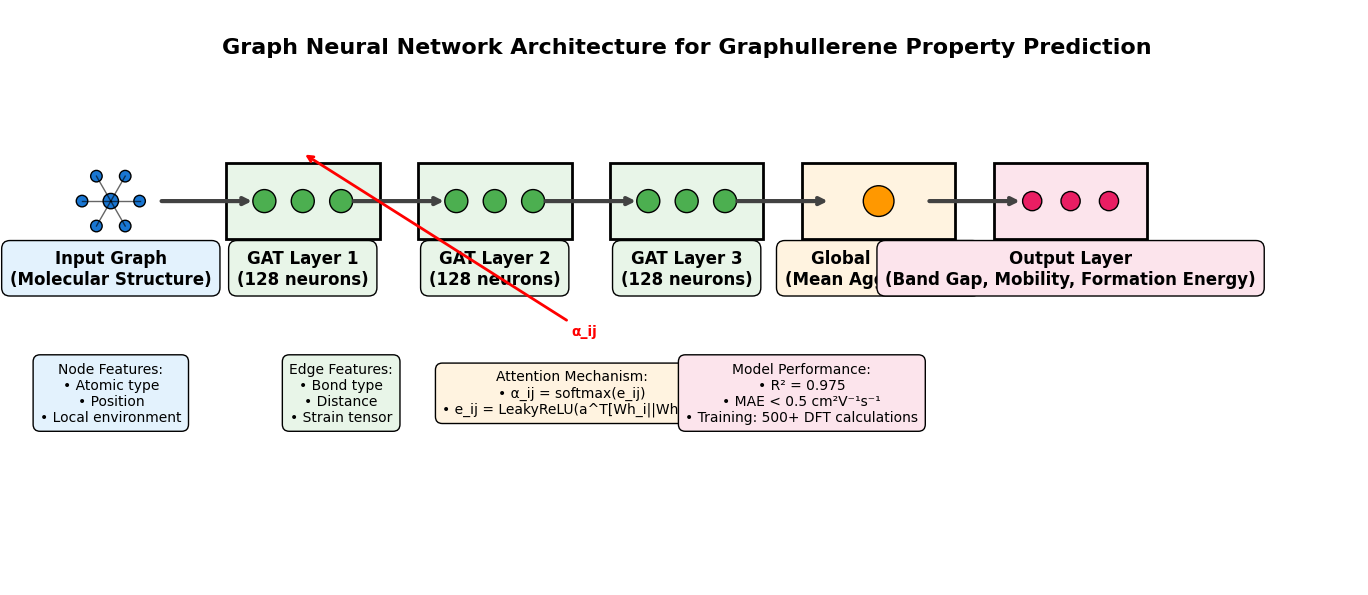
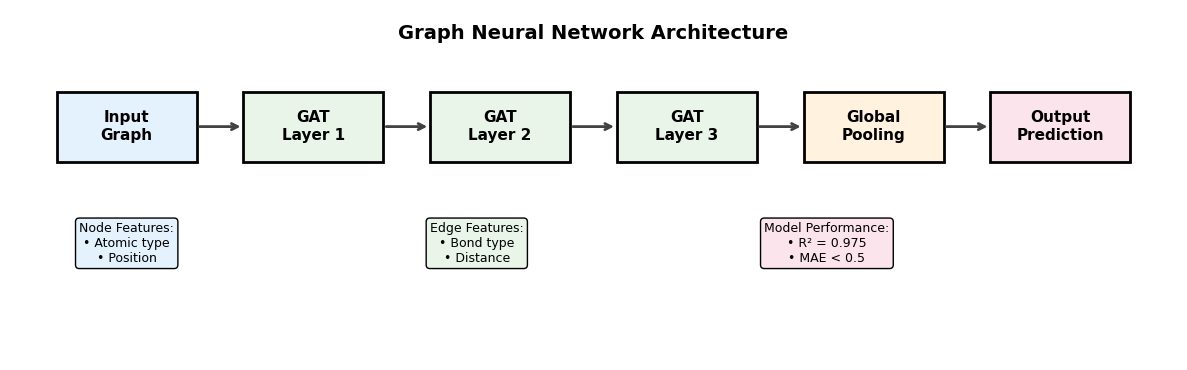

Python code for these plots, in order:
#!/usr/bin/env python3
"""
Professional GNN Architecture Visualizer for Graphullerene Research
重新设计更清晰、更专业的GNN模型架构图

基于draw_convnet.py改编，专门用于绘制GNN模型架构图
"""

import os
import numpy as np
import matplotlib.pyplot as plt
plt.rcdefaults()
from matplotlib.lines import Line2D
from matplotlib.patches import Rectangle, Circle, FancyBboxPatch, Arrow
from matplotlib.patches import Polygon
import matplotlib.patches as mpatches

# PRL标准设置
plt.rcParams['font.family'] = 'sans-serif'
plt.rcParams['font.sans-serif'] = ['Arial', 'DejaVu Sans', 'Liberation Sans']
plt.rcParams['font.size'] = 11

def draw_clean_gnn_architecture():
    """绘制清晰简洁的GNN架构图"""
    fig, ax = plt.subplots(figsize=(14, 8))
    
    # 定义颜色方案
    colors = {
        'input': '#E3F2FD',      # 浅蓝色
        'gat': '#E8F5E8',       # 浅绿色
        'pool': '#FFF3E0',      # 浅橙色
        'output': '#FCE4EC',    # 浅粉色
        'arrow': '#424242',     # 深灰色
        'text': '#212121'       # 深黑色
    }
    
    # 清除背景
    ax.set_facecolor('white')
    
    # 定义层的位置和尺寸
    layer_width = 80
    layer_height = 40
    layer_spacing = 100
    
    # 输入层
    input_x = 50
    input_y = 200
    
    # 绘制分子图（简化版）
    center = [input_x, input_y]
    radius = 15
    
    # 中心节点
    ax.add_patch(Circle(center, 4, facecolor='#1976D2', edgecolor='black', linewidth=1))
    
    # 周围节点
    angles = np.linspace(0, 2*np.pi, 6, endpoint=False)
    for angle in angles:
        x = center[0] + radius * np.cos(angle)
        y = center[1] + radius * np.sin(angle)
        ax.add_patch(Circle([x, y], 3, facecolor='#1976D2', edgecolor='black', linewidth=1))
        # 连接线
        ax.plot([center[0], x], [center[1], y], 'k-', linewidth=1, alpha=0.6)
    
    # 输入层标签
    ax.text(input_x, input_y - 35, 'Input Graph\n(Molecular Structure)', 
            ha='center', va='center', fontsize=12, fontweight='bold',
            bbox=dict(boxstyle="round,pad=0.5", facecolor=colors['input'], edgecolor='black'))
    
    # GAT层1
    gat1_x = input_x + layer_spacing
    gat1_y = input_y
    
    # 绘制GAT层
    gat_rect = Rectangle((gat1_x - layer_width/2, gat1_y - layer_height/2), 
                        layer_width, layer_height, 
                        facecolor=colors['gat'], edgecolor='black', linewidth=2)
    ax.add_patch(gat_rect)
    
    # GAT层内部结构
    for i in range(3):
        x_pos = gat1_x - 20 + i * 20
        y_pos = gat1_y
        ax.add_patch(Circle([x_pos, y_pos], 6, facecolor='#4CAF50', edgecolor='black', linewidth=1))
    
    ax.text(gat1_x, gat1_y - 35, 'GAT Layer 1\n(128 neurons)', 
            ha='center', va='center', fontsize=12, fontweight='bold',
            bbox=dict(boxstyle="round,pad=0.5", facecolor=colors['gat'], edgecolor='black'))
    
    # GAT层2
    gat2_x = gat1_x + layer_spacing
    gat2_y = input_y
    
    gat_rect2 = Rectangle((gat2_x - layer_width/2, gat2_y - layer_height/2), 
                         layer_width, layer_height, 
                         facecolor=colors['gat'], edgecolor='black', linewidth=2)
    ax.add_patch(gat_rect2)
    
    for i in range(3):
        x_pos = gat2_x - 20 + i * 20
        y_pos = gat2_y
        ax.add_patch(Circle([x_pos, y_pos], 6, facecolor='#4CAF50', edgecolor='black', linewidth=1))
    
    ax.text(gat2_x, gat2_y - 35, 'GAT Layer 2\n(128 neurons)', 
            ha='center', va='center', fontsize=12, fontweight='bold',
            bbox=dict(boxstyle="round,pad=0.5", facecolor=colors['gat'], edgecolor='black'))
    
    # GAT层3
    gat3_x = gat2_x + layer_spacing
    gat3_y = input_y
    
    gat_rect3 = Rectangle((gat3_x - layer_width/2, gat3_y - layer_height/2), 
                         layer_width, layer_height, 
                         facecolor=colors['gat'], edgecolor='black', linewidth=2)
    ax.add_patch(gat_rect3)
    
    for i in range(3):
        x_pos = gat3_x - 20 + i * 20
        y_pos = gat3_y
        ax.add_patch(Circle([x_pos, y_pos], 6, facecolor='#4CAF50', edgecolor='black', linewidth=1))
    
    ax.text(gat3_x, gat3_y - 35, 'GAT Layer 3\n(128 neurons)', 
            ha='center', va='center', fontsize=12, fontweight='bold',
            bbox=dict(boxstyle="round,pad=0.5", facecolor=colors['gat'], edgecolor='black'))
    
    # 全局池化层
    pool_x = gat3_x + layer_spacing
    pool_y = input_y
    
    pool_rect = Rectangle((pool_x - layer_width/2, pool_y - layer_height/2), 
                         layer_width, layer_height, 
                         facecolor=colors['pool'], edgecolor='black', linewidth=2)
    ax.add_patch(pool_rect)
    
    # 池化层内部
    ax.add_patch(Circle([pool_x, pool_y], 8, facecolor='#FF9800', edgecolor='black', linewidth=1))
    
    ax.text(pool_x, pool_y - 35, 'Global Pooling\n(Mean Aggregation)', 
            ha='center', va='center', fontsize=12, fontweight='bold',
            bbox=dict(boxstyle="round,pad=0.5", facecolor=colors['pool'], edgecolor='black'))
    
    # 输出层
    output_x = pool_x + layer_spacing
    output_y = input_y
    
    output_rect = Rectangle((output_x - layer_width/2, output_y - layer_height/2), 
                          layer_width, layer_height, 
                          facecolor=colors['output'], edgecolor='black', linewidth=2)
    ax.add_patch(output_rect)
    
    # 输出层内部
    for i in range(3):
        x_pos = output_x - 20 + i * 20
        y_pos = output_y
        ax.add_patch(Circle([x_pos, y_pos], 5, facecolor='#E91E63', edgecolor='black', linewidth=1))
    
    ax.text(output_x, output_y - 35, 'Output Layer\n(Band Gap, Mobility, Formation Energy)', 
            ha='center', va='center', fontsize=12, fontweight='bold',
            bbox=dict(boxstyle="round,pad=0.5", facecolor=colors['output'], edgecolor='black'))
    
    # 添加连接箭头
    arrow_positions = [
        (input_x + 25, input_y, gat1_x - 25, gat1_y),
        (gat1_x + 25, gat1_y, gat2_x - 25, gat2_y),
        (gat2_x + 25, gat2_y, gat3_x - 25, gat3_y),
        (gat3_x + 25, gat3_y, pool_x - 25, pool_y),
        (pool_x + 25, pool_y, output_x - 25, output_y)
    ]
    
    for start_x, start_y, end_x, end_y in arrow_positions:
        ax.annotate('', xy=(end_x, end_y), xytext=(start_x, start_y),
                   arrowprops=dict(arrowstyle='->', lw=3, color=colors['arrow']))
    
    # 添加特征说明（右侧）
    feature_x = 50
    feature_y = 100
    
    # 节点特征
    ax.text(feature_x, feature_y, 'Node Features:\n• Atomic type\n• Position\n• Local environment', 
            ha='center', va='center', fontsize=10,
            bbox=dict(boxstyle="round,pad=0.5", facecolor=colors['input'], edgecolor='black'))
    
    # 边特征
    ax.text(feature_x + 120, feature_y, 'Edge Features:\n• Bond type\n• Distance\n• Strain tensor', 
            ha='center', va='center', fontsize=10,
            bbox=dict(boxstyle="round,pad=0.5", facecolor=colors['gat'], edgecolor='black'))
    
    # 注意力机制
    ax.text(feature_x + 240, feature_y, 'Attention Mechanism:\n• α_ij = softmax(e_ij)\n• e_ij = LeakyReLU(a^T[Wh_i||Wh_j])', 
            ha='center', va='center', fontsize=10,
            bbox=dict(boxstyle="round,pad=0.5", facecolor=colors['pool'], edgecolor='black'))
    
    # 模型性能
    ax.text(feature_x + 360, feature_y, 'Model Performance:\n• R² = 0.975\n• MAE < 0.5 cm²V⁻¹s⁻¹\n• Training: 500+ DFT calculations', 
            ha='center', va='center', fontsize=10,
            bbox=dict(boxstyle="round,pad=0.5", facecolor=colors['output'], edgecolor='black'))
    
    # 添加注意力权重箭头
    ax.annotate('α_ij', xy=(gat1_x, gat1_y + 25), xytext=(feature_x + 240, feature_y + 30),
               arrowprops=dict(arrowstyle='->', lw=2, color='red'),
               fontsize=10, color='red', fontweight='bold')
    
    # 设置图形属性
    ax.set_xlim(0, 700)
    ax.set_ylim(0, 300)
    ax.set_aspect('equal')
    ax.axis('off')
    
    # 添加总标题
    ax.text(350, 280, 'Graph Neural Network Architecture for Graphullerene Property Prediction', 
            fontsize=16, fontweight='bold', ha='center', va='center')
    
    plt.tight_layout()
    
    # 保存图片
    output_dir = "paper/figures/publication_quality"
    os.makedirs(output_dir, exist_ok=True)
    
    plt.savefig(os.path.join(output_dir, 'gnn_architecture_clean.pdf'),
                bbox_inches='tight', pad_inches=0.2, dpi=300)
    plt.savefig(os.path.join(output_dir, 'gnn_architecture_clean.png'),
                bbox_inches='tight', pad_inches=0.2, dpi=300)
    
    print("清洁版GNN架构图已保存至:", os.path.join(output_dir, 'gnn_architecture_clean.pdf'))
    
    plt.show()

def draw_minimal_gnn():
    """绘制最简化的GNN架构图"""
    fig, ax = plt.subplots(figsize=(12, 6))
    
    # 定义颜色
    colors = {
        'input': '#E3F2FD',
        'gat': '#E8F5E8', 
        'pool': '#FFF3E0',
        'output': '#FCE4EC',
        'arrow': '#424242'
    }
    
    # 清除背景
    ax.set_facecolor('white')
    
    # 定义位置
    y_center = 100
    layer_width = 60
    layer_height = 30
    spacing = 80
    
    positions = [
        (50, y_center, 'Input\nGraph'),
        (130, y_center, 'GAT\nLayer 1'),
        (210, y_center, 'GAT\nLayer 2'), 
        (290, y_center, 'GAT\nLayer 3'),
        (370, y_center, 'Global\nPooling'),
        (450, y_center, 'Output\nPrediction')
    ]
    
    layer_colors = [colors['input'], colors['gat'], colors['gat'], colors['gat'], colors['pool'], colors['output']]
    
    # 绘制各层
    for i, (x, y, label) in enumerate(positions):
        # 绘制层
        rect = Rectangle((x - layer_width/2, y - layer_height/2), 
                        layer_width, layer_height,
                        facecolor=layer_colors[i], edgecolor='black', linewidth=2)
        ax.add_patch(rect)
        
        # 添加标签
        ax.text(x, y, label, ha='center', va='center', fontsize=11, fontweight='bold')
        
        # 添加连接箭头
        if i < len(positions) - 1:
            next_x = positions[i+1][0]
            ax.annotate('', xy=(next_x - layer_width/2, y), xytext=(x + layer_width/2, y),
                       arrowprops=dict(arrowstyle='->', lw=2, color=colors['arrow']))
    
    # 添加特征说明
    ax.text(50, 50, 'Node Features:\n• Atomic type\n• Position', 
            ha='center', va='center', fontsize=9,
            bbox=dict(boxstyle="round,pad=0.3", facecolor=colors['input'], edgecolor='black'))
    
    ax.text(200, 50, 'Edge Features:\n• Bond type\n• Distance', 
            ha='center', va='center', fontsize=9,
            bbox=dict(boxstyle="round,pad=0.3", facecolor=colors['gat'], edgecolor='black'))
    
    ax.text(350, 50, 'Model Performance:\n• R² = 0.975\n• MAE < 0.5', 
            ha='center', va='center', fontsize=9,
            bbox=dict(boxstyle="round,pad=0.3", facecolor=colors['output'], edgecolor='black'))
    
    # 设置图形属性
    ax.set_xlim(0, 500)
    ax.set_ylim(0, 150)
    ax.set_aspect('equal')
    ax.axis('off')
    
    # 添加标题
    ax.text(250, 140, 'Graph Neural Network Architecture', 
            fontsize=14, fontweight='bold', ha='center', va='center')
    
    plt.tight_layout()
    
    # 保存图片
    output_dir = "paper/figures/publication_quality"
    os.makedirs(output_dir, exist_ok=True)
    
    plt.savefig(os.path.join(output_dir, 'gnn_architecture_minimal.pdf'),
                bbox_inches='tight', pad_inches=0.1, dpi=300)
    plt.savefig(os.path.join(output_dir, 'gnn_architecture_minimal.png'),
                bbox_inches='tight', pad_inches=0.1, dpi=300)
    
    print("简化版GNN架构图已保存至:", os.path.join(output_dir, 'gnn_architecture_minimal.pdf'))
    
    plt.show()

if __name__ == '__main__':
    print("生成清洁版GNN模型架构图...")
    print("1. 清洁版架构图")
    draw_clean_gnn_architecture()
    print("2. 最简化架构图")
    draw_minimal_gnn()
    print("完成！")
